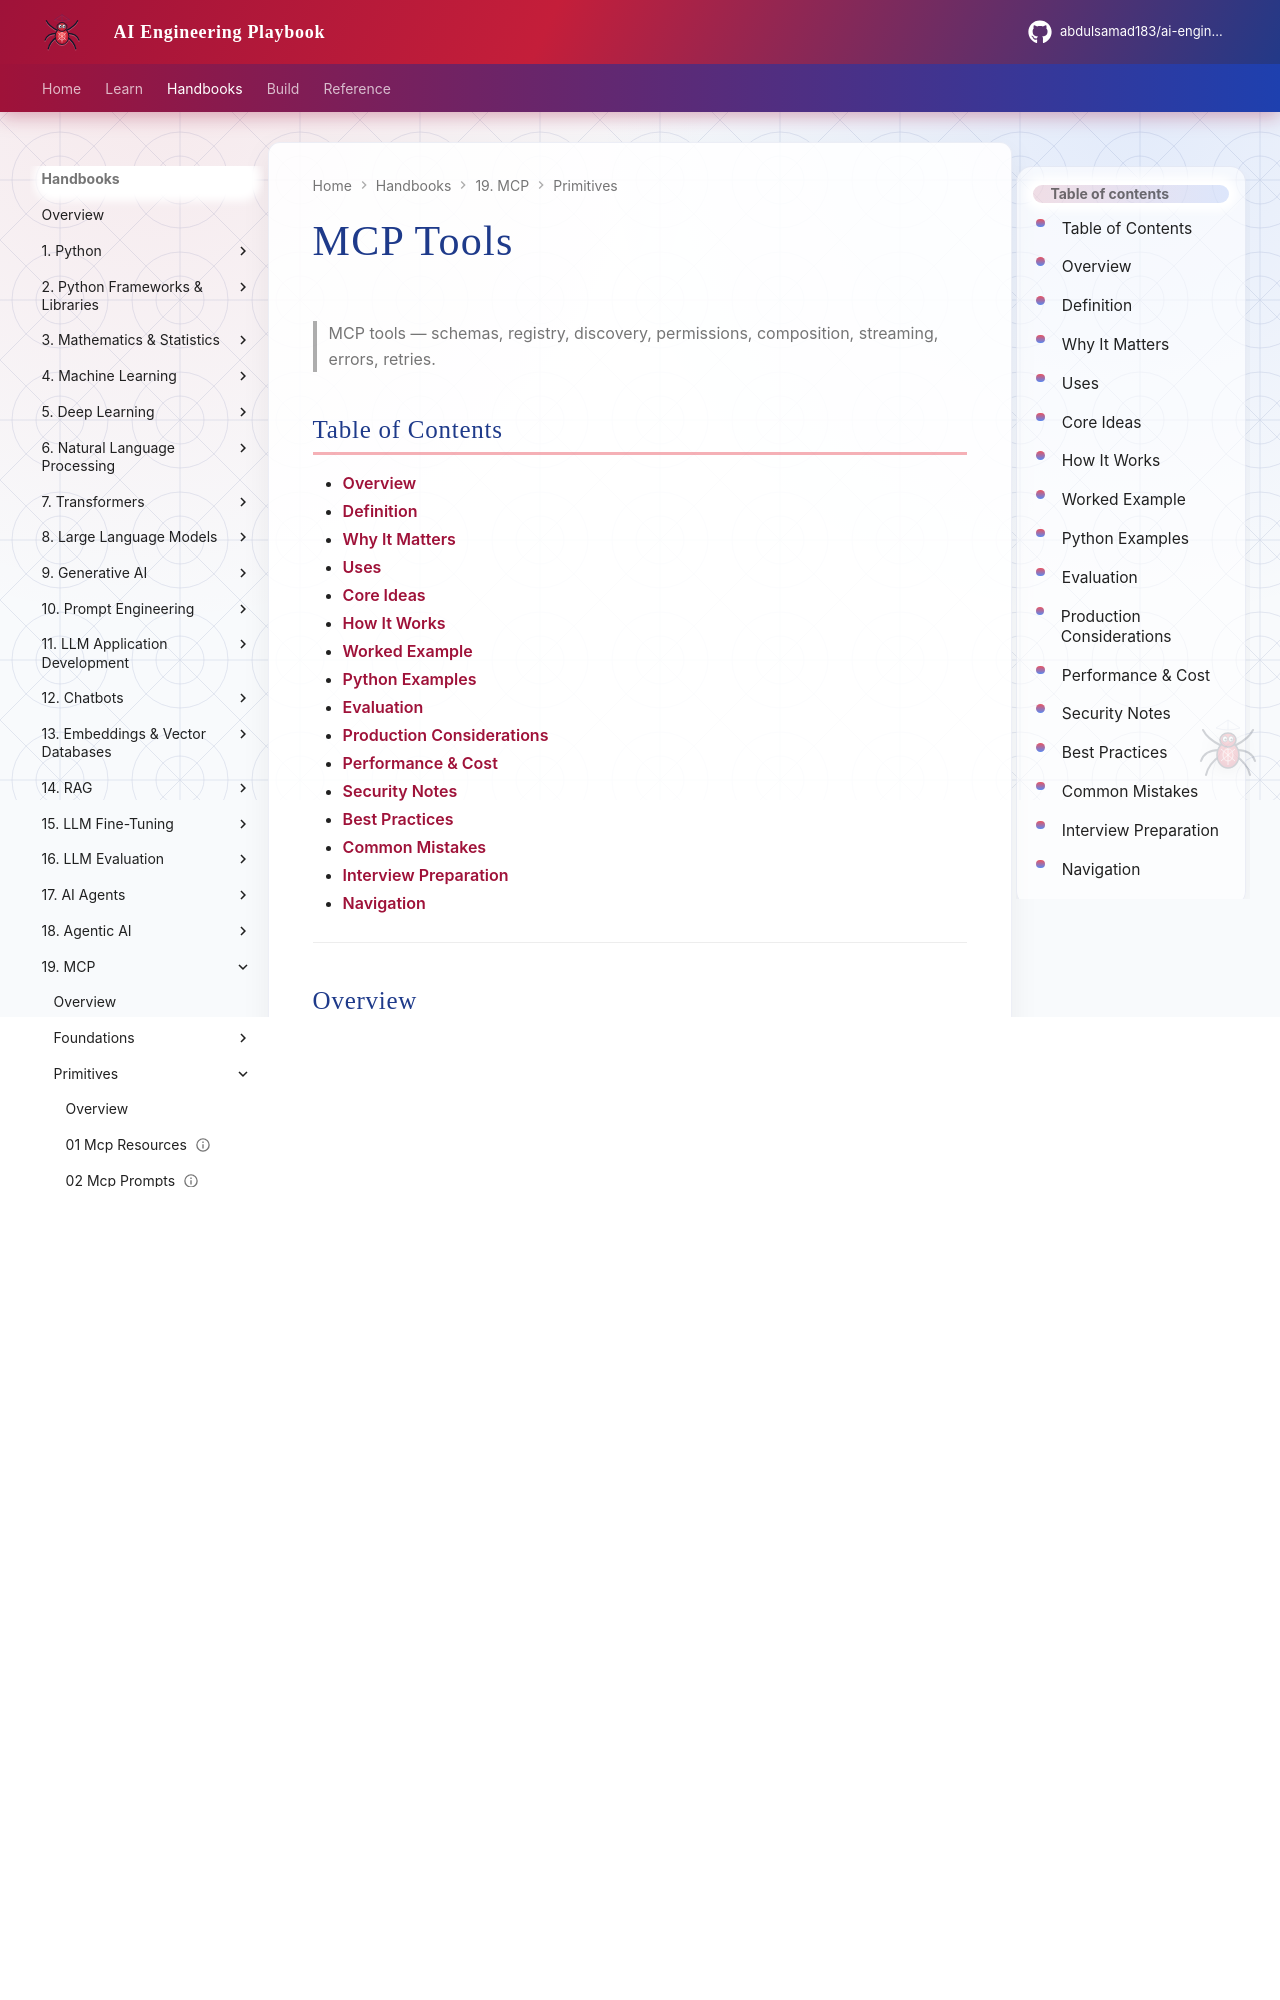

repository: abdulsamad183/ai-engineering-playbook · page: domains/mcp/primitives/03-mcp-tools/index.html · generator: mkdocs

---
title: "MCP Tools"
description: "MCP tools — schemas, registry, discovery, permissions, composition, streaming, errors, retries."
domain: mcp
tags: [primitives, mcp]
status: published
created: 2026-08-11
updated: 2026-08-12
version: "2.0"
related:
  - ../README.md
  - ../../ai-agents/README.md
  - ../../llm-application-development/README.md
  - ../../ai-security-guardrails/README.md
---

# MCP Tools

> MCP tools — schemas, registry, discovery, permissions, composition, streaming, errors, retries.

## Table of Contents

- [Overview](#overview)
- [Definition](#definition)
- [Why It Matters](#why-it-matters)
- [Uses](#uses)
- [Core Ideas](#core-ideas)
- [How It Works](#how-it-works)
- [Worked Example](#worked-example)
- [Python Examples](#python-examples)
- [Evaluation](#evaluation)
- [Production Considerations](#production-considerations)
- [Performance & Cost](#performance--cost)
- [Security Notes](#security-notes)
- [Best Practices](#best-practices)
- [Common Mistakes](#common-mistakes)
- [Interview Preparation](#interview-preparation)
- [Navigation](#navigation)

---

## Overview

Part of **Primitives** in the **MCP** handbook. Treat **MCP Tools** as an implementable engineering topic.

**Typical workflow:** host → client → server → tools/resources/prompts.

---

## Definition

**MCP Tools** — MCP tools — schemas, registry, discovery, permissions, composition, streaming, errors, retries.

State inputs, outputs, success metrics, and failure behavior before changing production configs.

---

## Why It Matters

Gaps here show up as hallucinations, silent quality drops, runaway cost, or unsafe tool use. Clear design and measurement keep AI features shippable.

---
